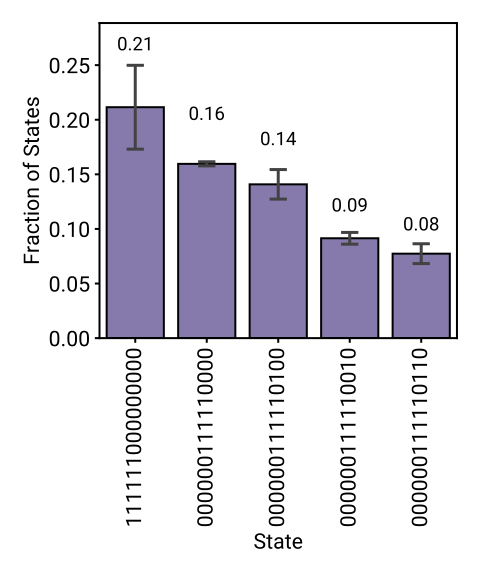

The file beside this chart, header and first rows:
State, Fraction, RepNum, Motif
111111000000000, 0.1803, 1, EMT22N
000000111110000, 0.1607, 1, EMT22N
000000111110100, 0.1453, 1, EMT22N
000000111110010, 0.09766, 1, EMT22N
000000111110110, 0.08467, 1, EMT22N
000000101010000, 0.04504, 1, EMT22N
000000111100000, 0.02653, 1, EMT22N
000000111010000, 0.02302, 1, EMT22N
000000101110000, 0.02298, 1, EMT22N
000000101010100, 0.02241, 1, EMT22N
000000111100100, 0.02209, 1, EMT22N
000000111110111, 0.01664, 1, EMT22N
000000101110100, 0.01605, 1, EMT22N
000000111010100, 0.01578, 1, EMT22N
000000111110101, 0.01012, 1, EMT22N
000000111100110, 0.006763, 1, EMT22N
000000101000000, 0.006715, 1, EMT22N
000000111100010, 0.006365, 1, EMT22N
000000111110011, 0.00578, 1, EMT22N
000000100010000, 0.004801, 1, EMT22N
000000100110000, 0.004745, 1, EMT22N
000000101110010, 0.004536, 1, EMT22N
000000111010110, 0.004132, 1, EMT22N
000000111010010, 0.003915, 1, EMT22N
000000110110000, 0.00389, 1, EMT22N
000000111110001, 0.003495, 1, EMT22N
100000111100100, 0.003096, 1, EMT22N
000000101110110, 0.003048, 1, EMT22N
000000101100000, 0.002778, 1, EMT22N
000000111000000, 0.002759, 1, EMT22N
000000101010010, 0.002718, 1, EMT22N
000000101010110, 0.002643, 1, EMT22N
000000101000100, 0.002087, 1, EMT22N
111111100000000, 0.001956, 1, EMT22N
100000111100000, 0.001908, 1, EMT22N
000000111000100, 0.00167, 1, EMT22N
000000101100100, 0.001644, 1, EMT22N
010000100010000, 0.001442, 1, EMT22N
000000111010101, 0.001249, 1, EMT22N
000000100000000, 0.001122, 1, EMT22N
100110001000000, 0.001071, 1, EMT22N
000000110110100, 0.0009454, 1, EMT22N
010000100000000, 0.0008011, 1, EMT22N
100000111110000, 0.0007448, 1, EMT22N
000000111100111, 0.0007428, 1, EMT22N
000000111100101, 0.0007131, 1, EMT22N
000000001000000, 0.0006794, 1, EMT22N
000000110110010, 0.0006712, 1, EMT22N
000000100100000, 0.0006262, 1, EMT22N
100000101000000, 0.0005791, 1, EMT22N
000000110010000, 0.0005515, 1, EMT22N
100000101100000, 0.0005351, 1, EMT22N
111000100000000, 0.0005105, 1, EMT22N
000000101010101, 0.0004921, 1, EMT22N
000000111100011, 0.0004666, 1, EMT22N
000000110110110, 0.0004563, 1, EMT22N
000000100010100, 0.0004246, 1, EMT22N
100000111110100, 0.0004205, 1, EMT22N
000000111111100, 0.0004072, 1, EMT22N
000000111010001, 0.0003878, 1, EMT22N
... 517 more rows
